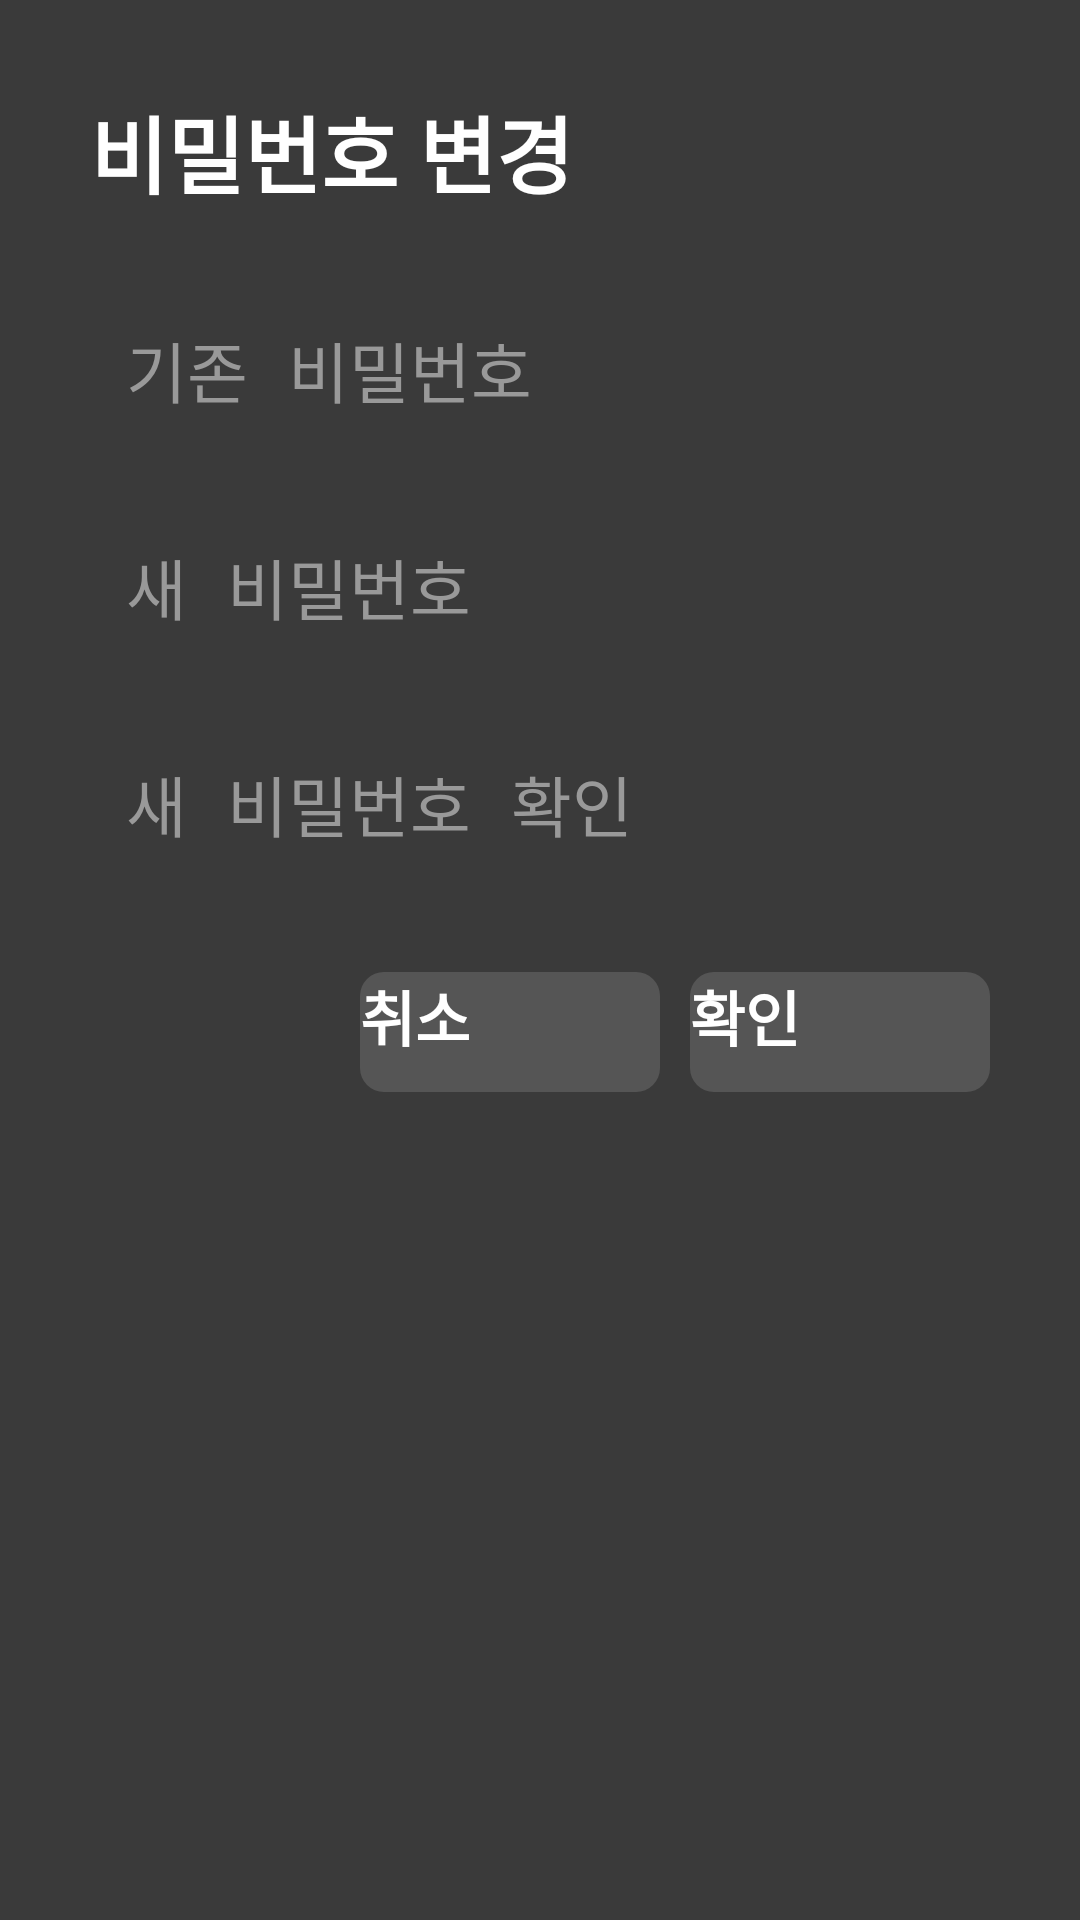

Produce the Android XML layout that renders to this screen, including the resource entries it uses.
<!-- AndroidManifest.xml: application theme Theme.NewEz -->
<!-- res/layout/dialog_change_password.xml -->
<?xml version="1.0" encoding="utf-8"?>

<LinearLayout xmlns:android="http://schemas.android.com/apk/res/android"
    android:layout_width="550dp"
    android:layout_height="wrap_content"
    xmlns:app="http://schemas.android.com/apk/res-auto"
    android:orientation="vertical"
    android:padding="30dp"
    android:background="#3A3A3A">

    <TextView
        android:layout_width="wrap_content"
        android:layout_height="wrap_content"
        android:text="비밀번호 변경"
        android:textColor="@android:color/white"
        android:textSize="28sp"
        android:textStyle="bold"
        android:layout_marginBottom="24dp"/>

    <EditText
        android:id="@+id/editText_old_password"
        android:layout_width="match_parent"
        android:layout_height="wrap_content"
        android:hint="기존 비밀번호"
        android:inputType="textPassword"
        android:textColor="@android:color/white"
        android:textColorHint="#999999"
        android:backgroundTint="#CCCCCC"
        android:textSize="22sp"
        android:padding="12dp"
        android:layout_marginBottom="16dp"/>

    <EditText
        android:id="@+id/editText_new_password"
        android:layout_width="match_parent"
        android:layout_height="wrap_content"
        android:hint="새 비밀번호"
        android:inputType="textPassword"
        android:textColor="@android:color/white"
        android:textColorHint="#999999"
        android:backgroundTint="#CCCCCC"
        android:textSize="22sp"
        android:padding="12dp"
        android:layout_marginBottom="16dp"/>

    <EditText
        android:id="@+id/editText_confirm_password"
        android:layout_width="match_parent"
        android:layout_height="wrap_content"
        android:hint="새 비밀번호 확인"
        android:inputType="textPassword"
        android:textColor="@android:color/white"
        android:textColorHint="#999999"
        android:backgroundTint="#CCCCCC"
        android:textSize="22sp"
        android:padding="12dp"
        android:layout_marginBottom="28dp"/>

    <LinearLayout
        android:layout_width="match_parent"
        android:layout_height="wrap_content"
        android:orientation="horizontal"
        android:gravity="end">

        <androidx.appcompat.widget.AppCompatButton
            android:id="@+id/button_cancel_change"
            android:layout_width="100dp"
            android:layout_height="40dp"
            android:layout_marginEnd="10dp"
            android:background="@drawable/button_password_selector"
            android:stateListAnimator="@animator/focus_scale_animator"
            android:backgroundTint="@null"
            app:backgroundTint="@null"
            android:focusable="true"
            android:text="취소"
            android:textColor="@android:color/white"
            android:textSize="20sp"
            android:textStyle="bold" />

        <androidx.appcompat.widget.AppCompatButton
            android:id="@+id/button_confirm_change"
            android:layout_width="100dp"
            android:layout_height="40dp"
            android:background="@drawable/button_password_selector"
            android:stateListAnimator="@animator/focus_scale_animator"
            android:backgroundTint="@null"
            app:backgroundTint="@null"
            android:focusable="true"
            android:text="확인"
            android:textColor="@android:color/white"
            android:textSize="20sp"
            android:textStyle="bold" />
    </LinearLayout>

</LinearLayout>
<!-- resources referenced by this layout -->
<resources>
  <!-- drawable button_password_selector (drawable) -->
  <?xml version="1.0" encoding="utf-8"?>
  
  <selector xmlns:android="http://schemas.android.com/apk/res/android">
  
      
      <item android:state_focused="true">
          <shape android:shape="rectangle">
              <solid android:color="#888888" />
              <corners android:radius="8dp" />
              <stroke android:width="6dp" android:color="#FFFF00" />
          </shape>
      </item>
  
      
      <item android:state_enabled="false">
          <shape android:shape="rectangle">
              <solid android:color="#444444" />
              <corners android:radius="8dp" />
          </shape>
      </item>
  
      
      <item>
          <shape android:shape="rectangle">
              <solid android:color="#555555" />           
              <corners android:radius="8dp" />
          </shape>
      </item>
  
  </selector>
  <style name="Theme.NewEz" parent="@style/Theme.Leanback" />
</resources>
